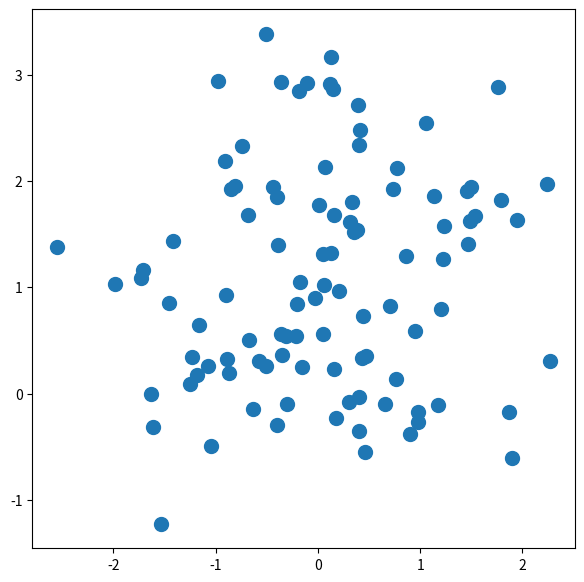

The matplotlib source for this figure:
import matplotlib.pyplot as plt
import numpy as np

np.random.seed(0)

n_data = 100
x_data = np.random.normal(0, 1, (n_data,))
y_data = np.random.normal(1, 1, (n_data,))

fig, ax = plt.subplots(figsize=(7, 7))

ax.scatter(x_data, y_data, s=100)
#ax.plot(x_data, y_data, 'o', markersize=10)

plt.show()